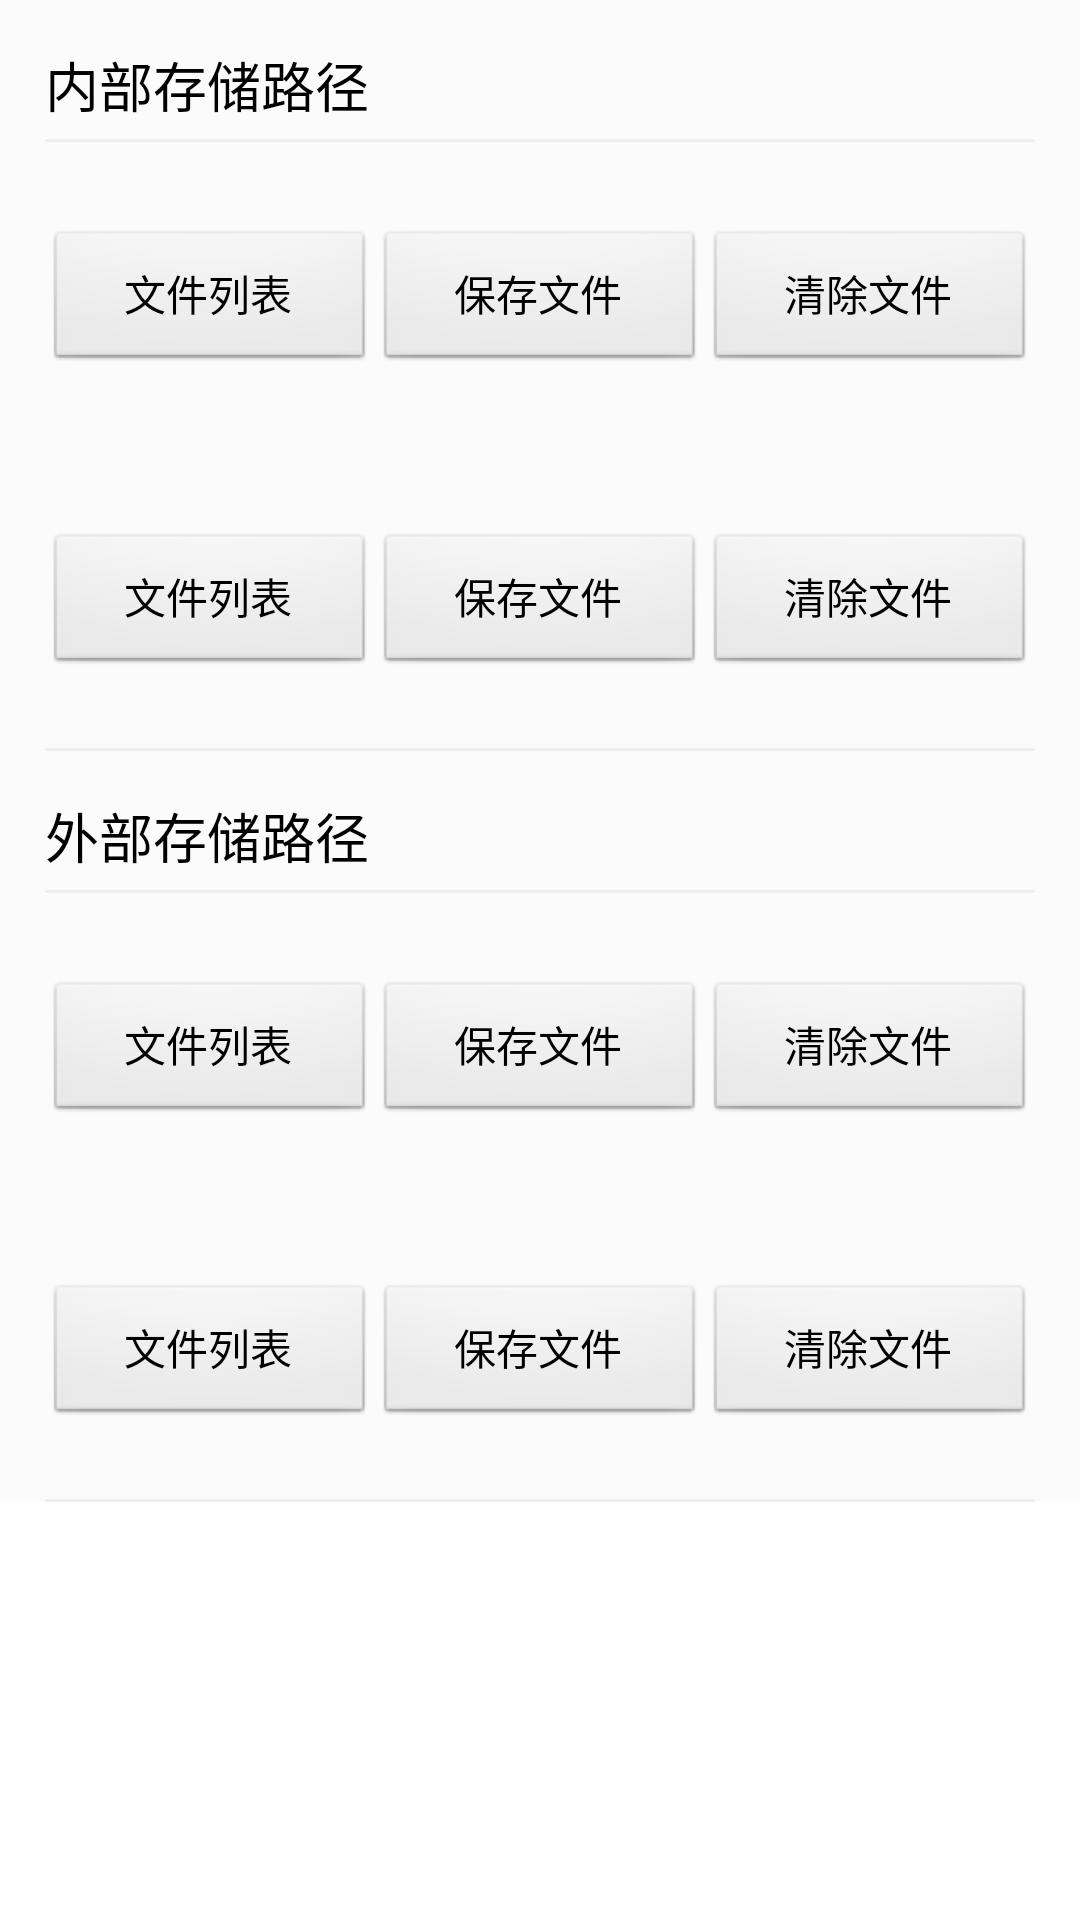

Here is an Android app screen rendered from its layout file. Give the layout XML and the strings, colors and styles it references.
<!-- AndroidManifest.xml: activity theme android:Theme.Light.NoTitleBar -->
<!-- res/layout/file_save.xml -->
<?xml version="1.0" encoding="utf-8"?>
<ScrollView xmlns:android="http://schemas.android.com/apk/res/android"
    android:layout_width="match_parent"
    android:layout_height="match_parent"
    android:scrollbars="none"
    >
	<LinearLayout
	    android:layout_width="match_parent"
	    android:layout_height="wrap_content"
	    android:background="@color/common_bg"
	    android:orientation="vertical" >
	    
	    <TextView 
	        android:id="@+id/file_save_internal_tv"
	        style="@style/common_wh_fw"
	        android:text="@string/file_save_internal"
	        android:layout_marginTop="@dimen/space_15"
	        android:layout_marginBottom="@dimen/space_5"
	        android:layout_marginLeft="@dimen/space_15"
	        android:layout_marginRight="@dimen/space_15"
	        android:textAppearance="?android:attr/textAppearanceMedium"
	        />
	    <View 
	        style="@style/common_devider_light"
	        android:layout_marginLeft="@dimen/space_15"
	        android:layout_marginRight="@dimen/space_15"
	        />
	    <TextView 
	        android:id="@+id/file_save_app_internal"
	        style="@style/common_wh_fw"
	        android:singleLine="false"
	        android:layout_marginTop="@dimen/space_5"
	        android:layout_marginLeft="@dimen/space_15"
	        android:layout_marginRight="@dimen/space_15"
	        />
	    <LinearLayout 
	        style="@style/common_wh_fw"
	        android:layout_marginTop="@dimen/space_5"
	        android:orientation="horizontal"
	        android:paddingLeft="@dimen/space_15"
	        android:paddingRight="@dimen/space_15"
	        >
	        <Button 
	            android:id="@+id/file_save_internal_list_btn"
	            android:layout_width="0dp"
	            android:layout_height="wrap_content"
	            android:layout_weight="1"
	            android:text="@string/file_save_list"
	            android:onClick="forClick"
	            />
	        <Button 
	            android:id="@+id/file_save_internal_save_btn"
	            android:layout_width="0dp"
	            android:layout_height="wrap_content"
	            android:layout_weight="1"
	            android:text="@string/file_save_save"
	            android:onClick="forClick"
	            />
	        <Button 
	            android:id="@+id/file_save_internal_clear_btn"
	            android:layout_width="0dp"
	            android:layout_height="wrap_content"
	            android:layout_weight="1"
	            android:text="@string/file_save_clear"
	            android:onClick="forClick"
	            />
	    </LinearLayout>
	    <TextView 
	        android:id="@+id/file_save_internal_file_res_tv"
	        style="@style/common_wh_fw"
	        android:singleLine="false"
	        android:layout_marginTop="@dimen/space_5"
	        android:layout_marginLeft="@dimen/space_15"
	        android:layout_marginRight="@dimen/space_15"
	        />
	    <TextView 
	        android:id="@+id/file_save_app_cache"
	        style="@style/common_wh_fw"
	        android:singleLine="false"
	        android:layout_marginTop="@dimen/space_5"
	        android:layout_marginLeft="@dimen/space_15"
	        android:layout_marginRight="@dimen/space_15"
	        />
	    <LinearLayout 
	        style="@style/common_wh_fw"
	        android:layout_marginTop="@dimen/space_5"
	        android:orientation="horizontal"
	        android:paddingLeft="@dimen/space_15"
	        android:paddingRight="@dimen/space_15"
	        >
	        <Button 
	            android:id="@+id/file_save_cache_list_btn"
	            android:layout_width="0dp"
	            android:layout_height="wrap_content"
	            android:layout_weight="1"
	            android:text="@string/file_save_list"
	            android:onClick="forClick"
	            />
	        <Button 
	            android:id="@+id/file_save_cache_save_btn"
	            android:layout_width="0dp"
	            android:layout_height="wrap_content"
	            android:layout_weight="1"
	            android:text="@string/file_save_save"
	            android:onClick="forClick"
	            />
	        <Button 
	            android:id="@+id/file_save_cache_clear_btn"
	            android:layout_width="0dp"
	            android:layout_height="wrap_content"
	            android:layout_weight="1"
	            android:text="@string/file_save_clear"
	            android:onClick="forClick"
	            />
	    </LinearLayout>
	    <TextView 
	        android:id="@+id/file_save_cache_file_res_tv"
	        style="@style/common_wh_fw"
	        android:singleLine="false"
	        android:layout_marginTop="@dimen/space_5"
	        android:layout_marginLeft="@dimen/space_15"
	        android:layout_marginRight="@dimen/space_15"
	        />
	    <View 
	        style="@style/common_devider_light"
	        android:layout_marginLeft="@dimen/space_15"
	        android:layout_marginRight="@dimen/space_15"
	        />
	    <TextView 
	        android:id="@+id/file_save_externa_tv"
	        style="@style/common_wh_fw"
	        android:text="@string/file_save_external"
	        android:layout_marginTop="@dimen/space_15"
	        android:layout_marginBottom="@dimen/space_5"
	        android:layout_marginLeft="@dimen/space_15"
	        android:layout_marginRight="@dimen/space_15"
	        android:textAppearance="?android:attr/textAppearanceMedium"
	        />
	    <View 
	        style="@style/common_devider_light"
	        android:layout_marginLeft="@dimen/space_15"
	        android:layout_marginRight="@dimen/space_15"
	        />
	    <TextView 
	        android:id="@+id/file_save_external_public_tv"
	        style="@style/common_wh_fw"
	        android:singleLine="false"
	        android:layout_marginTop="@dimen/space_5"
	        android:layout_marginLeft="@dimen/space_15"
	        android:layout_marginRight="@dimen/space_15"
	        />
	    <LinearLayout 
	        style="@style/common_wh_fw"
	        android:layout_marginTop="@dimen/space_5"
	        android:orientation="horizontal"
	        android:paddingLeft="@dimen/space_15"
	        android:paddingRight="@dimen/space_15"
	        >
	        <Button 
	            android:id="@+id/file_save_external_public_list_btn"
	            android:layout_width="0dp"
	            android:layout_height="wrap_content"
	            android:layout_weight="1"
	            android:text="@string/file_save_list"
	            android:onClick="forClick"
	            />
	        <Button 
	            android:id="@+id/file_save_external_public_save_btn"
	            android:layout_width="0dp"
	            android:layout_height="wrap_content"
	            android:layout_weight="1"
	            android:text="@string/file_save_save"
	            android:onClick="forClick"
	            />
	        <Button 
	            android:id="@+id/file_save_external_public_clear_btn"
	            android:layout_width="0dp"
	            android:layout_height="wrap_content"
	            android:layout_weight="1"
	            android:text="@string/file_save_clear"
	            android:onClick="forClick"
	            />
	    </LinearLayout>
	    <TextView 
	        android:id="@+id/file_save_external_public_res_tv"
	        style="@style/common_wh_fw"
	        android:singleLine="false"
	        android:layout_marginTop="@dimen/space_5"
	        android:layout_marginLeft="@dimen/space_15"
	        android:layout_marginRight="@dimen/space_15"
	        />
	    <TextView 
	        android:id="@+id/file_save_external_private_tv"
	        style="@style/common_wh_fw"
	        android:singleLine="false"
	        android:layout_marginTop="@dimen/space_5"
	        android:layout_marginLeft="@dimen/space_15"
	        android:layout_marginRight="@dimen/space_15"
	        />
	    <LinearLayout 
	        style="@style/common_wh_fw"
	        android:layout_marginTop="@dimen/space_5"
	        android:orientation="horizontal"
	        android:paddingLeft="@dimen/space_15"
	        android:paddingRight="@dimen/space_15"
	        >
	        <Button 
	            android:id="@+id/file_save_external_private_list_btn"
	            android:layout_width="0dp"
	            android:layout_height="wrap_content"
	            android:layout_weight="1"
	            android:text="@string/file_save_list"
	            android:onClick="forClick"
	            />
	        <Button 
	            android:id="@+id/file_save_external_private_save_btn"
	            android:layout_width="0dp"
	            android:layout_height="wrap_content"
	            android:layout_weight="1"
	            android:text="@string/file_save_save"
	            android:onClick="forClick"
	            />
	        <Button 
	            android:id="@+id/file_save_external_private_clear_btn"
	            android:layout_width="0dp"
	            android:layout_height="wrap_content"
	            android:layout_weight="1"
	            android:text="@string/file_save_clear"
	            android:onClick="forClick"
	            />
	    </LinearLayout>
	    <TextView 
	        android:id="@+id/file_save_external_private_res_tv"
	        style="@style/common_wh_fw"
	        android:singleLine="false"
	        android:layout_marginTop="@dimen/space_5"
	        android:layout_marginLeft="@dimen/space_15"
	        android:layout_marginRight="@dimen/space_15"
	        />
	    <View 
	        style="@style/common_devider_light"
	        android:layout_marginLeft="@dimen/space_15"
	        android:layout_marginRight="@dimen/space_15"
	        />
	
	</LinearLayout>
</ScrollView>
<!-- resources referenced by this layout -->
<resources>
  <color name="common_bg">#fbfbfb</color>
  <dimen name="space_15">15dip</dimen>
  <dimen name="space_5">5dip</dimen>
  <string name="file_save_clear">清除文件</string>
  <string name="file_save_external">外部存储路径</string>
  <string name="file_save_internal">内部存储路径</string>
  <string name="file_save_list">文件列表</string>
  <string name="file_save_save">保存文件</string>
  <style name="common_devider_light">
          <item name="android:layout_width">fill_parent</item>
          <item name="android:layout_height">1dp</item>
          <item name="android:background">@color/common_devider_light</item>
      </style>
  <style name="common_wh_fw">
          <item name="android:layout_width">fill_parent</item>
          <item name="android:layout_height">wrap_content</item>
      </style>
  <color name="common_devider_light">#eeeeee</color>
</resources>
